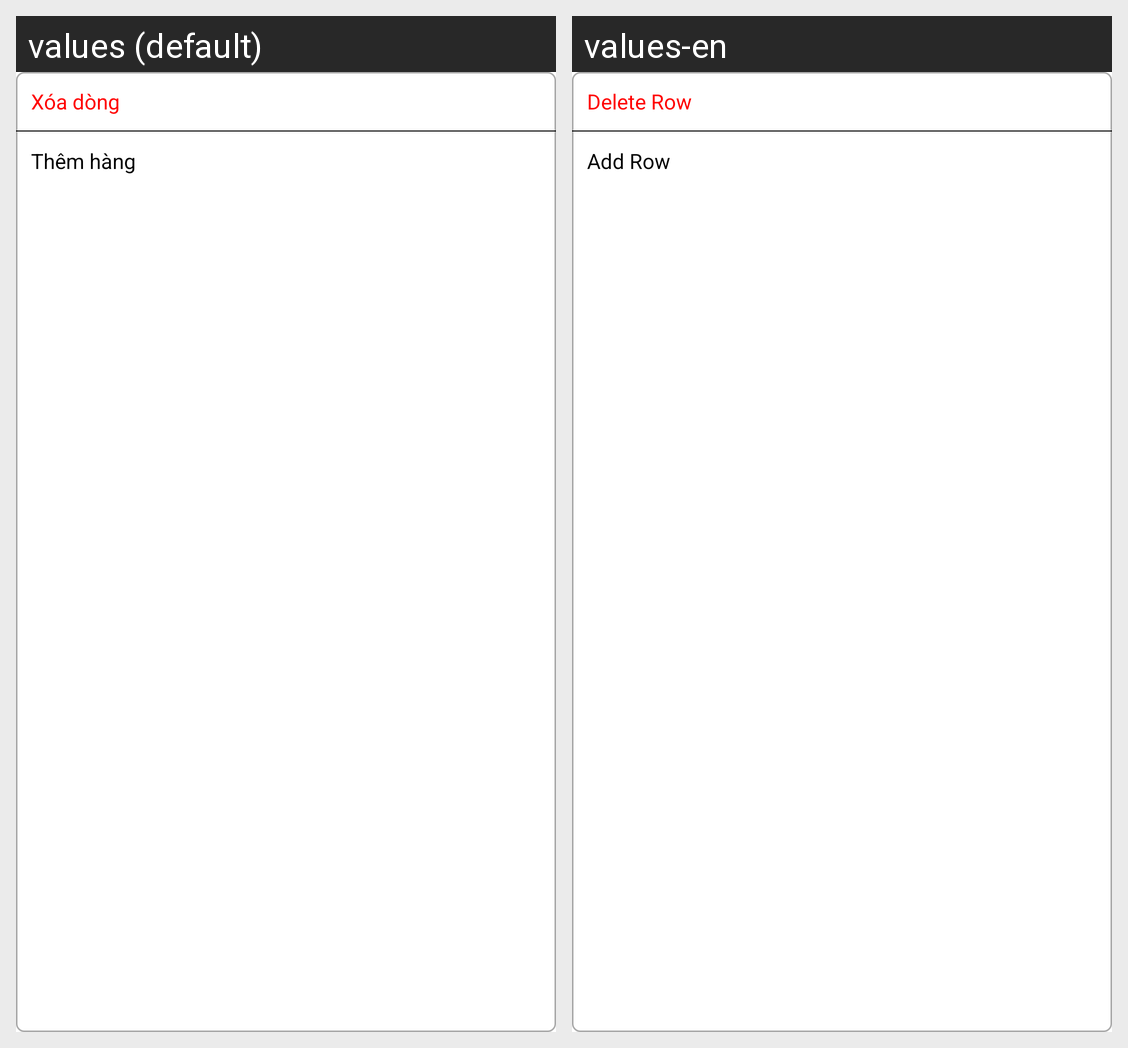

The same Android screen rendered under two of its app's locales, left to right. List the strings drawn on it with the default value and each locale's translation.
Android screen res/layout/custom_update_table_row.xml rendered under 2 locales, left to right: values (default), values-en. Device: Nexus 5 (rendered at 1080×1920; each locale shown at half size, 540×960, under a caption strip naming it); theme AppTheme.
Strings drawn on this screen, with the default value and each locale's value (text and hints the layout hard-codes, and strings that could not be matched under every locale, appear in the picture but are not listed):

delete_row
  values: Xóa dòng
  values-en: Delete Row

add_row
  values: Thêm hàng
  values-en: Add Row
